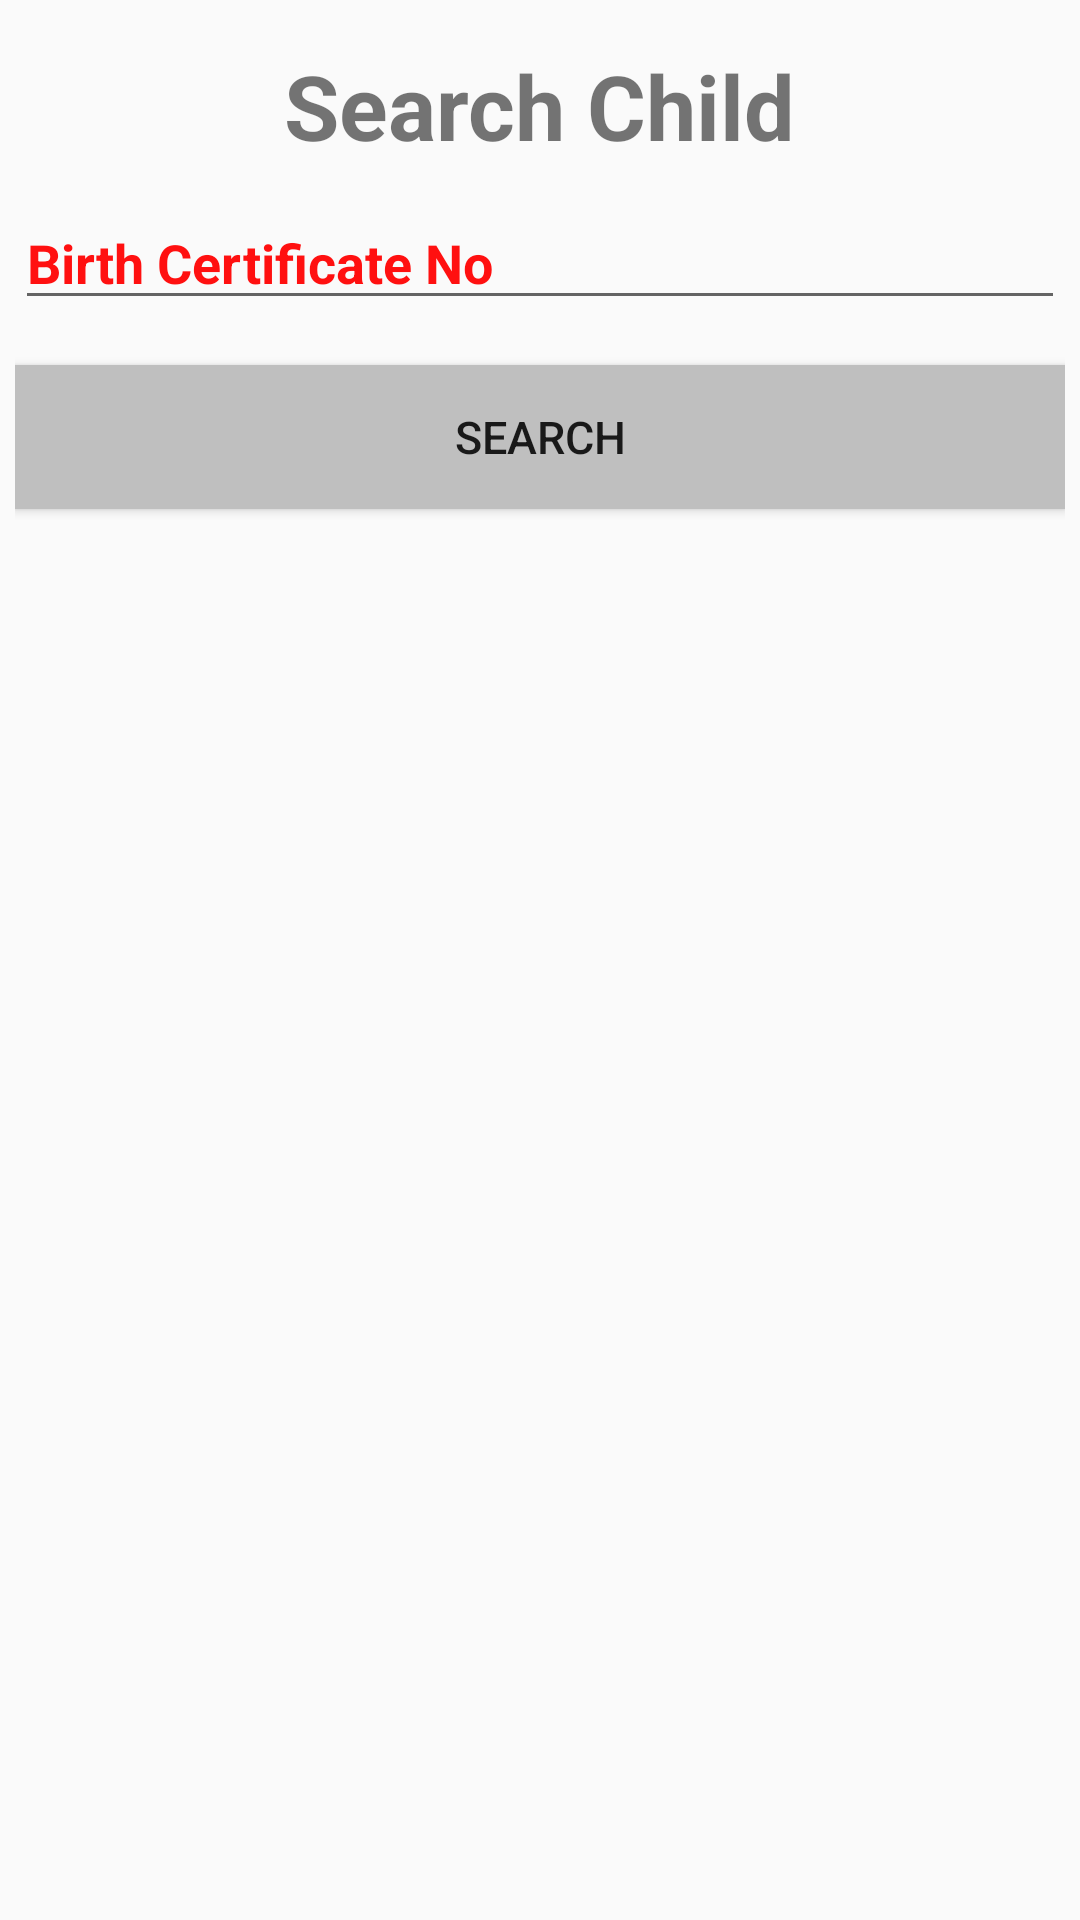

Reconstruct the res/layout file that produces this screen, plus the resources it refers to.
<!-- AndroidManifest.xml: application theme AppTheme -->
<!-- res/layout/search_child.xml -->
<?xml version="1.0" encoding="utf-8"?>
<LinearLayout xmlns:android="http://schemas.android.com/apk/res/android"
    android:orientation="vertical"
    android:layout_width="300dp"
    android:layout_height="195dp"
    android:padding="5dp">

    <TextView
        android:id="@+id/textView"
        android:layout_gravity="center"
        android:textSize="30sp"
        android:layout_marginTop="10dp"
        android:layout_width="wrap_content"
        android:layout_height="wrap_content"
        android:textStyle="bold"
        android:text="Search Child" />

    <EditText
        android:id="@+id/editTextBct"
        android:layout_width="match_parent"
        android:hint="@string/birth_certificate_no"
        android:layout_marginTop="10dp"
        android:textColorHint="@color/colorPrimary"
        android:layout_height="wrap_content"
        android:textStyle="bold"
        android:ems="10"
        android:inputType="number" />

    <Button
        android:id="@+id/buttonSearch"
        android:layout_width="match_parent"
        android:layout_marginTop="15dp"
        android:layout_height="wrap_content"
        android:textSize="15sp"
        android:background="@color/colorPrimaryDark"
        android:text="Search" />
</LinearLayout>
<!-- resources referenced by this layout -->
<resources>
  <color name="colorPrimary">#FF1010</color>
  <color name="colorPrimaryDark">#BFBFBF</color>
  <string name="birth_certificate_no">Birth Certificate No</string>
  <style name="AppTheme" parent="Theme.AppCompat.Light.DarkActionBar">
          <item name="colorPrimary">@color/colorPrimary</item>
          <item name="colorPrimaryDark">@color/colorPrimary</item>
          <item name="colorAccent">@color/colorAccent</item>
      </style>
  <color name="colorAccent">#000000</color>
</resources>
